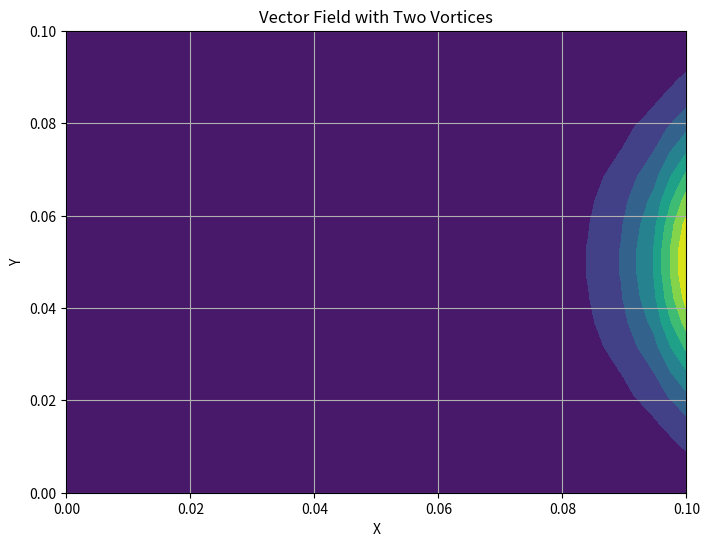

Recreate this plot in Python.
import numpy as np
import matplotlib.pyplot as plt
from scipy import special as scsp

def vector_field(x, y, x_center, y_center, k):
    """
    Compute the vector field at point (x, y) due to two vortices centered at (x_center, y_center).
    
    Parameters:
        x: X-coordinate of the point.
        y: Y-coordinate of the point.
        x_center: X-coordinate of the center of the vortices.
        y_center: Y-coordinate of the center of the vortices.
        k: Strength of the vortices.
    
    Returns:
        Tuple representing the vector field (u, v) at point (x, y).
    """
    # Calculate distance squared from the two vortex centers
    d1_squared = (x - x_center)**2 + (y - y_center/2)**2
    d2_squared = (x - x_center)**2 + (y - 3*y_center/2)**2
    
    # Compute the vector field components using the vortex flow formula
    u = np.exp(-2*(x)/delta)
    v = 0
    
    return u, v

# Generate a grid of points
x = np.linspace(0, 0.1, 20)
y = np.linspace(0, 0.1, 20)
X, Y = np.meshgrid(x, y)

# Parameters for the vortices
x_center = 0.1
y_center = 0.05
k = 0.01

mu0 = 1.25663706212e-6
f = 3e9
sigma = 1.4e6
alpha = 1

B0 = 1
delta = 1/np.sqrt(np.pi*mu0*sigma*f)*2000
print(delta)
F_x = np.exp(-2*x/delta)
# F_y = B0**2/2/mu0*alpha
F_Lz = sigma

F_Lr = -20*(np.exp(-2*(0.1-X)/delta))*np.exp(-(Y - 0.05)**2 / (2 * 0.02**2))
F_Lz = -10*(np.exp(-2*(0.1-X)/delta))*np.exp(-(Y - 0.05)**2 / (2 * 0.02**2))
Q_J = 200*(np.exp(-2*(0.1-X)/delta))*np.exp(-(Y - 0.05)**2 / (2 * 0.02**2))

# Flatten arrays
X_flat = X.flatten()
Y_flat = Y.flatten()

np.savetxt('lorentz-force.csv', np.column_stack((X_flat, Y_flat, Y_flat*0, F_Lr.flatten(), F_Lz.flatten(), Q_J.flatten())), delimiter=',')



# Plot the vector field
plt.figure(figsize=(8, 6))
plt.contourf(X, Y, Q_J)
plt.xlabel('X')
plt.ylabel('Y')
plt.title('Vector Field with Two Vortices')
plt.grid(True)

plt.show()